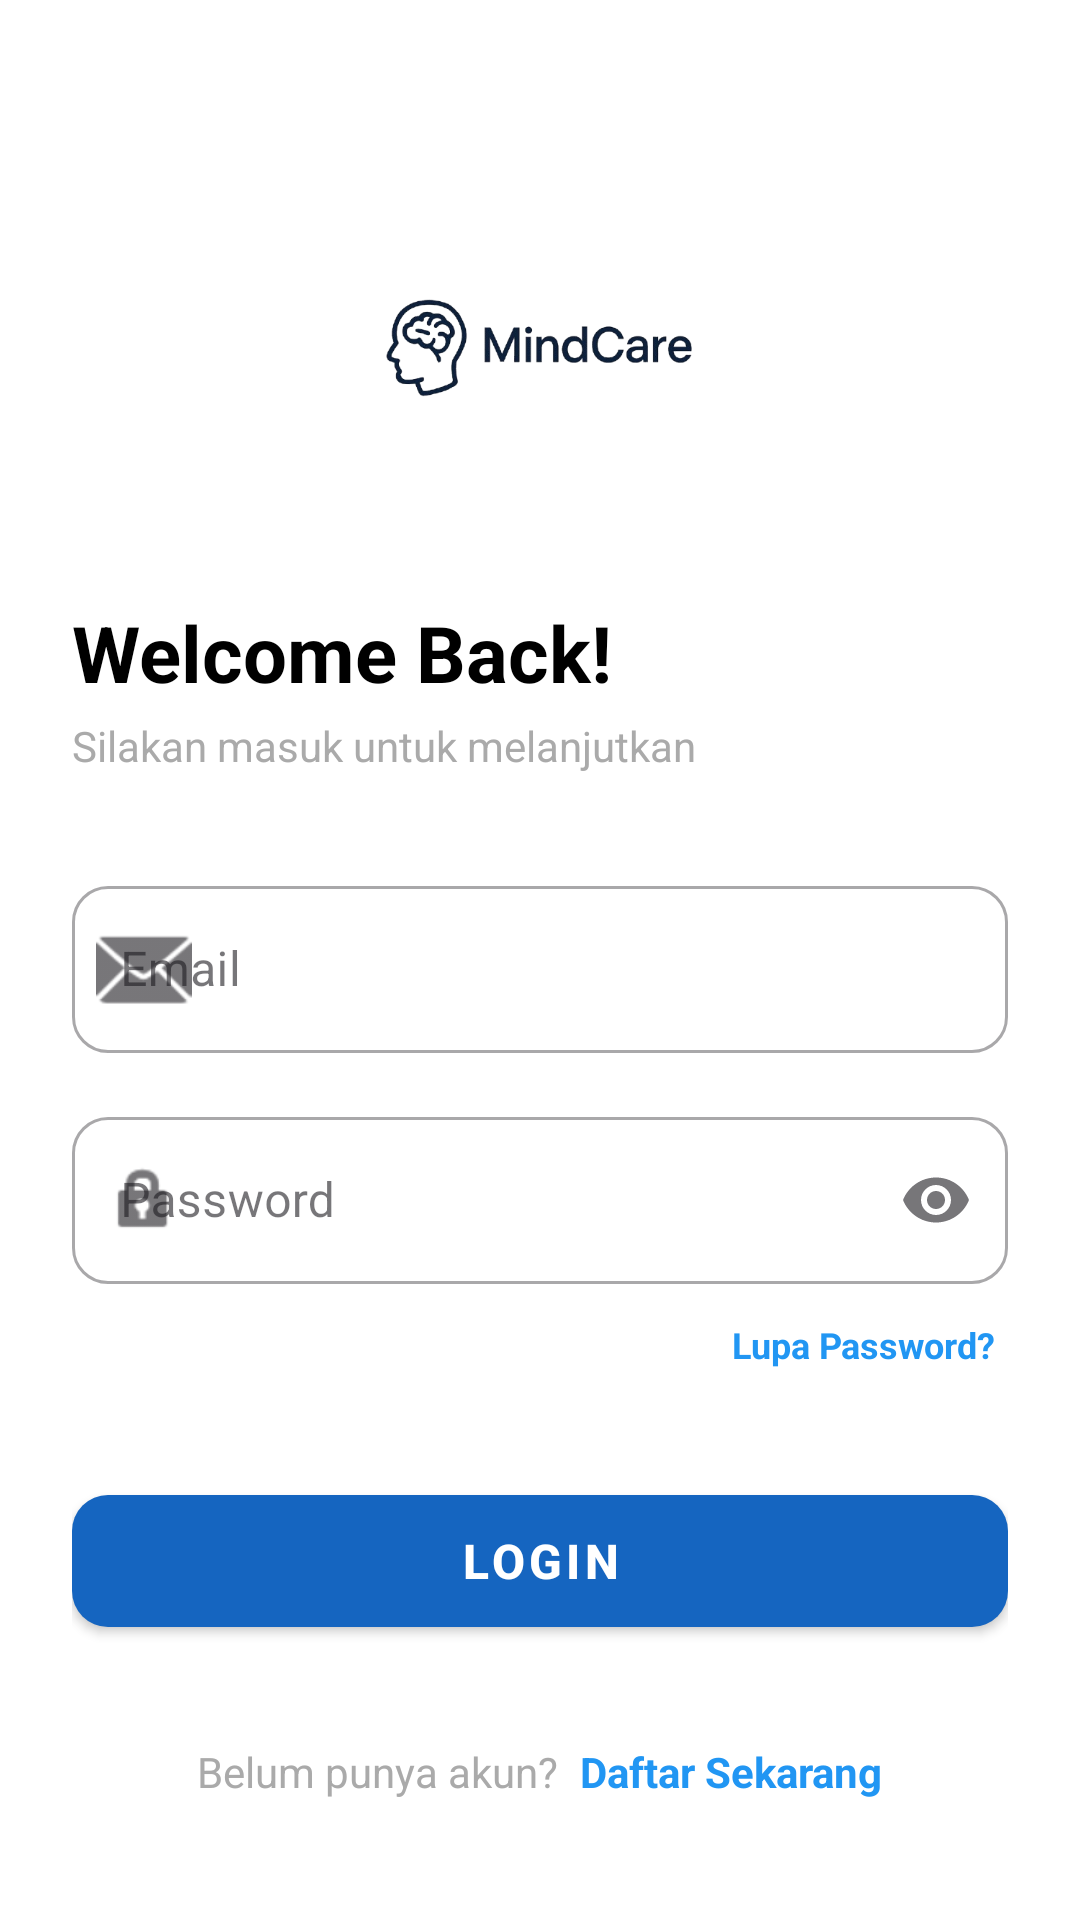

Reconstruct the res/layout file that produces this screen, plus the resources it refers to.
<!-- AndroidManifest.xml: application theme Theme.MindCare -->
<!-- res/layout/activity_login.xml -->
<?xml version="1.0" encoding="utf-8"?>
<androidx.constraintlayout.widget.ConstraintLayout
    xmlns:android="http://schemas.android.com/apk/res/android"
    xmlns:app="http://schemas.android.com/apk/res-auto"
    xmlns:tools="http://schemas.android.com/tools"
    android:layout_width="match_parent"
    android:layout_height="match_parent"
    android:background="@color/white"
    android:padding="24dp"
    tools:context=".Login">

    <ImageView
        android:id="@+id/iv_app_logo"
        android:layout_width="120dp"
        android:layout_height="120dp"
        android:src="@drawable/logo_mindcare"
        android:layout_marginTop="32dp"
        app:layout_constraintVertical_bias="0.2"
        app:layout_constraintTop_toTopOf="parent"
        app:layout_constraintStart_toStartOf="parent"
        app:layout_constraintEnd_toEndOf="parent"
        app:layout_constraintBottom_toTopOf="@+id/tv_title_welcome"/>

    <TextView
        android:id="@+id/tv_title_welcome"
        android:layout_width="wrap_content"
        android:layout_height="wrap_content"
        android:text="Welcome Back!"
        android:textColor="@color/black"
        android:textSize="26sp"
        android:textStyle="bold"
        android:layout_marginTop="24dp"
        app:layout_constraintStart_toStartOf="parent"
        app:layout_constraintTop_toBottomOf="@id/iv_app_logo"/>

    <TextView
        android:id="@+id/tv_subtitle_welcome"
        android:layout_width="wrap_content"
        android:layout_height="wrap_content"
        android:text="Silakan masuk untuk melanjutkan"
        android:textColor="@android:color/darker_gray"
        android:textSize="14sp"
        android:layout_marginTop="4dp"
        app:layout_constraintStart_toStartOf="parent"
        app:layout_constraintTop_toBottomOf="@id/tv_title_welcome"/>

    <com.google.android.material.textfield.TextInputLayout
        android:id="@+id/til_email"
        style="@style/Widget.MaterialComponents.TextInputLayout.OutlinedBox"
        android:layout_width="0dp"
        android:layout_height="wrap_content"
        android:layout_marginTop="32dp"
        android:hint="Email"
        app:startIconDrawable="@android:drawable/ic_dialog_email"
        app:boxCornerRadiusTopStart="12dp"
        app:boxCornerRadiusTopEnd="12dp"
        app:boxCornerRadiusBottomStart="12dp"
        app:boxCornerRadiusBottomEnd="12dp"
        app:layout_constraintStart_toStartOf="parent"
        app:layout_constraintEnd_toEndOf="parent"
        app:layout_constraintTop_toBottomOf="@id/tv_subtitle_welcome">

        <com.google.android.material.textfield.TextInputEditText
            android:id="@+id/et_email"
            android:layout_width="match_parent"
            android:layout_height="wrap_content"
            android:inputType="textEmailAddress"
            android:maxLines="1"/>
    </com.google.android.material.textfield.TextInputLayout>

    <com.google.android.material.textfield.TextInputLayout
        android:id="@+id/til_password"
        style="@style/Widget.MaterialComponents.TextInputLayout.OutlinedBox"
        android:layout_width="0dp"
        android:layout_height="wrap_content"
        android:layout_marginTop="16dp"
        android:hint="Password"
        app:startIconDrawable="@android:drawable/ic_lock_idle_lock"
        app:endIconMode="password_toggle"
        app:boxCornerRadiusTopStart="12dp"
        app:boxCornerRadiusTopEnd="12dp"
        app:boxCornerRadiusBottomStart="12dp"
        app:boxCornerRadiusBottomEnd="12dp"
        app:layout_constraintStart_toStartOf="parent"
        app:layout_constraintEnd_toEndOf="parent"
        app:layout_constraintTop_toBottomOf="@id/til_email">

        <com.google.android.material.textfield.TextInputEditText
            android:id="@+id/et_password"
            android:layout_width="match_parent"
            android:layout_height="wrap_content"
            android:inputType="textPassword"
            android:maxLines="1"/>
    </com.google.android.material.textfield.TextInputLayout>

    <TextView
        android:id="@+id/tv_forgot_pass"
        android:layout_width="wrap_content"
        android:layout_height="wrap_content"
        android:text="Lupa Password?"
        android:textColor="#2196F3"
        android:textSize="12sp"
        android:textStyle="bold"
        android:layout_marginTop="8dp"
        android:padding="4dp"
        app:layout_constraintEnd_toEndOf="parent"
        app:layout_constraintTop_toBottomOf="@id/til_password"/>

    <com.google.android.material.button.MaterialButton
        android:id="@+id/btn_login"
        android:layout_width="0dp"
        android:layout_height="56dp"
        android:text="LOGIN"
        android:textStyle="bold"
        android:textSize="16sp"
        app:cornerRadius="12dp"
        app:backgroundTint="@color/mc_blue"
        android:layout_marginTop="32dp"
        app:layout_constraintStart_toStartOf="parent"
        app:layout_constraintEnd_toEndOf="parent"
        app:layout_constraintTop_toBottomOf="@id/tv_forgot_pass"/>

    <LinearLayout
        android:layout_width="wrap_content"
        android:layout_height="wrap_content"
        android:orientation="horizontal"
        android:layout_marginBottom="16dp"
        app:layout_constraintBottom_toBottomOf="parent"
        app:layout_constraintStart_toStartOf="parent"
        app:layout_constraintEnd_toEndOf="parent">

        <TextView
            android:layout_width="wrap_content"
            android:layout_height="wrap_content"
            android:text="Belum punya akun? "
            android:textColor="@android:color/darker_gray"/>

        <TextView
            android:id="@+id/tv_register_link"
            android:layout_width="wrap_content"
            android:layout_height="wrap_content"
            android:text="Daftar Sekarang"
            android:textColor="#2196F3"
            android:textStyle="bold"
            android:paddingStart="4dp"/>
    </LinearLayout>

</androidx.constraintlayout.widget.ConstraintLayout>
<!-- resources referenced by this layout -->
<resources>
  <color name="black">#FF000000</color>
  <color name="mc_blue">#1565C0</color>
  <color name="white">#FFFFFFFF</color>
  <!-- drawable logo_mindcare: png bitmap (drawable, 55320 bytes) -->
  <style name="Theme.MindCare" parent="Base.Theme.MindCare" />
  <style name="Base.Theme.MindCare" parent="Theme.Material3.DayNight.NoActionBar">
          <item name="colorPrimary">@color/mc_teal</item>
          <item name="colorOnPrimary">@color/mc_white</item>
          <item name="materialButtonStyle">@style/Widget.MindCare.Button</item>
          <item name="bottomNavigationStyle">@style/Widget.MindCare.BottomNavigation</item>
      </style>
  <color name="mc_teal">#00B39A</color>
  <color name="mc_white">#FFFFFFFF</color>
  <style name="Widget.MindCare.Button" parent="Widget.MaterialComponents.Button">
          <item name="cornerRadius">14dp</item>
          <item name="android:textAllCaps">false</item>
          <item name="android:paddingLeft">16dp</item>
          <item name="android:paddingRight">16dp</item>
          <item name="android:textSize">16sp</item>
      </style>
  <style name="Widget.MindCare.BottomNavigation" parent="Widget.MaterialComponents.BottomNavigationView">
          <item name="itemIconSize">24dp</item>
          <item name="itemIconTint">@color/nav_item_color</item>
          <item name="itemTextAppearanceActive">@style/TextAppearance.MindCare.BottomNav.Active</item>
          <item name="itemTextAppearanceInactive">@style/TextAppearance.MindCare.BottomNav.Inactive</item>
      </style>
  <style name="TextAppearance.MindCare.BottomNav.Active" parent="TextAppearance.MaterialComponents.Caption">
          <item name="android:textColor">@color/mc_teal</item>
          <item name="android:textSize">12sp</item>
      </style>
  <style name="TextAppearance.MindCare.BottomNav.Inactive" parent="TextAppearance.MaterialComponents.Caption">
          <item name="android:textColor">@color/mc_text_secondary</item>
          <item name="android:textSize">12sp</item>
      </style>
  <color name="mc_text_secondary">#757575</color>
</resources>
